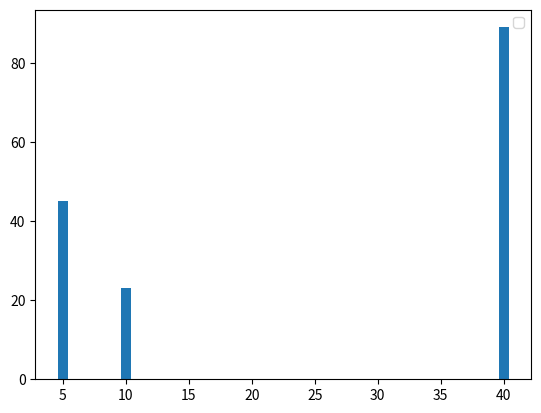

Source code (Python):
import matplotlib.pyplot as plt
import numpy as np


# ex1:
# plt.plot([1,2,3],[2,3,4])
# plt.show()

# ex2:

x1 = [10,5,40]
y1 = [23,45,89]

x2 = [30,7,45]
y2 = [5,8,9]

plt.bar(x1,y1)
# plt.plot(x2,y2,label='Second')
plt.legend() # add Label NavBox
plt.show()